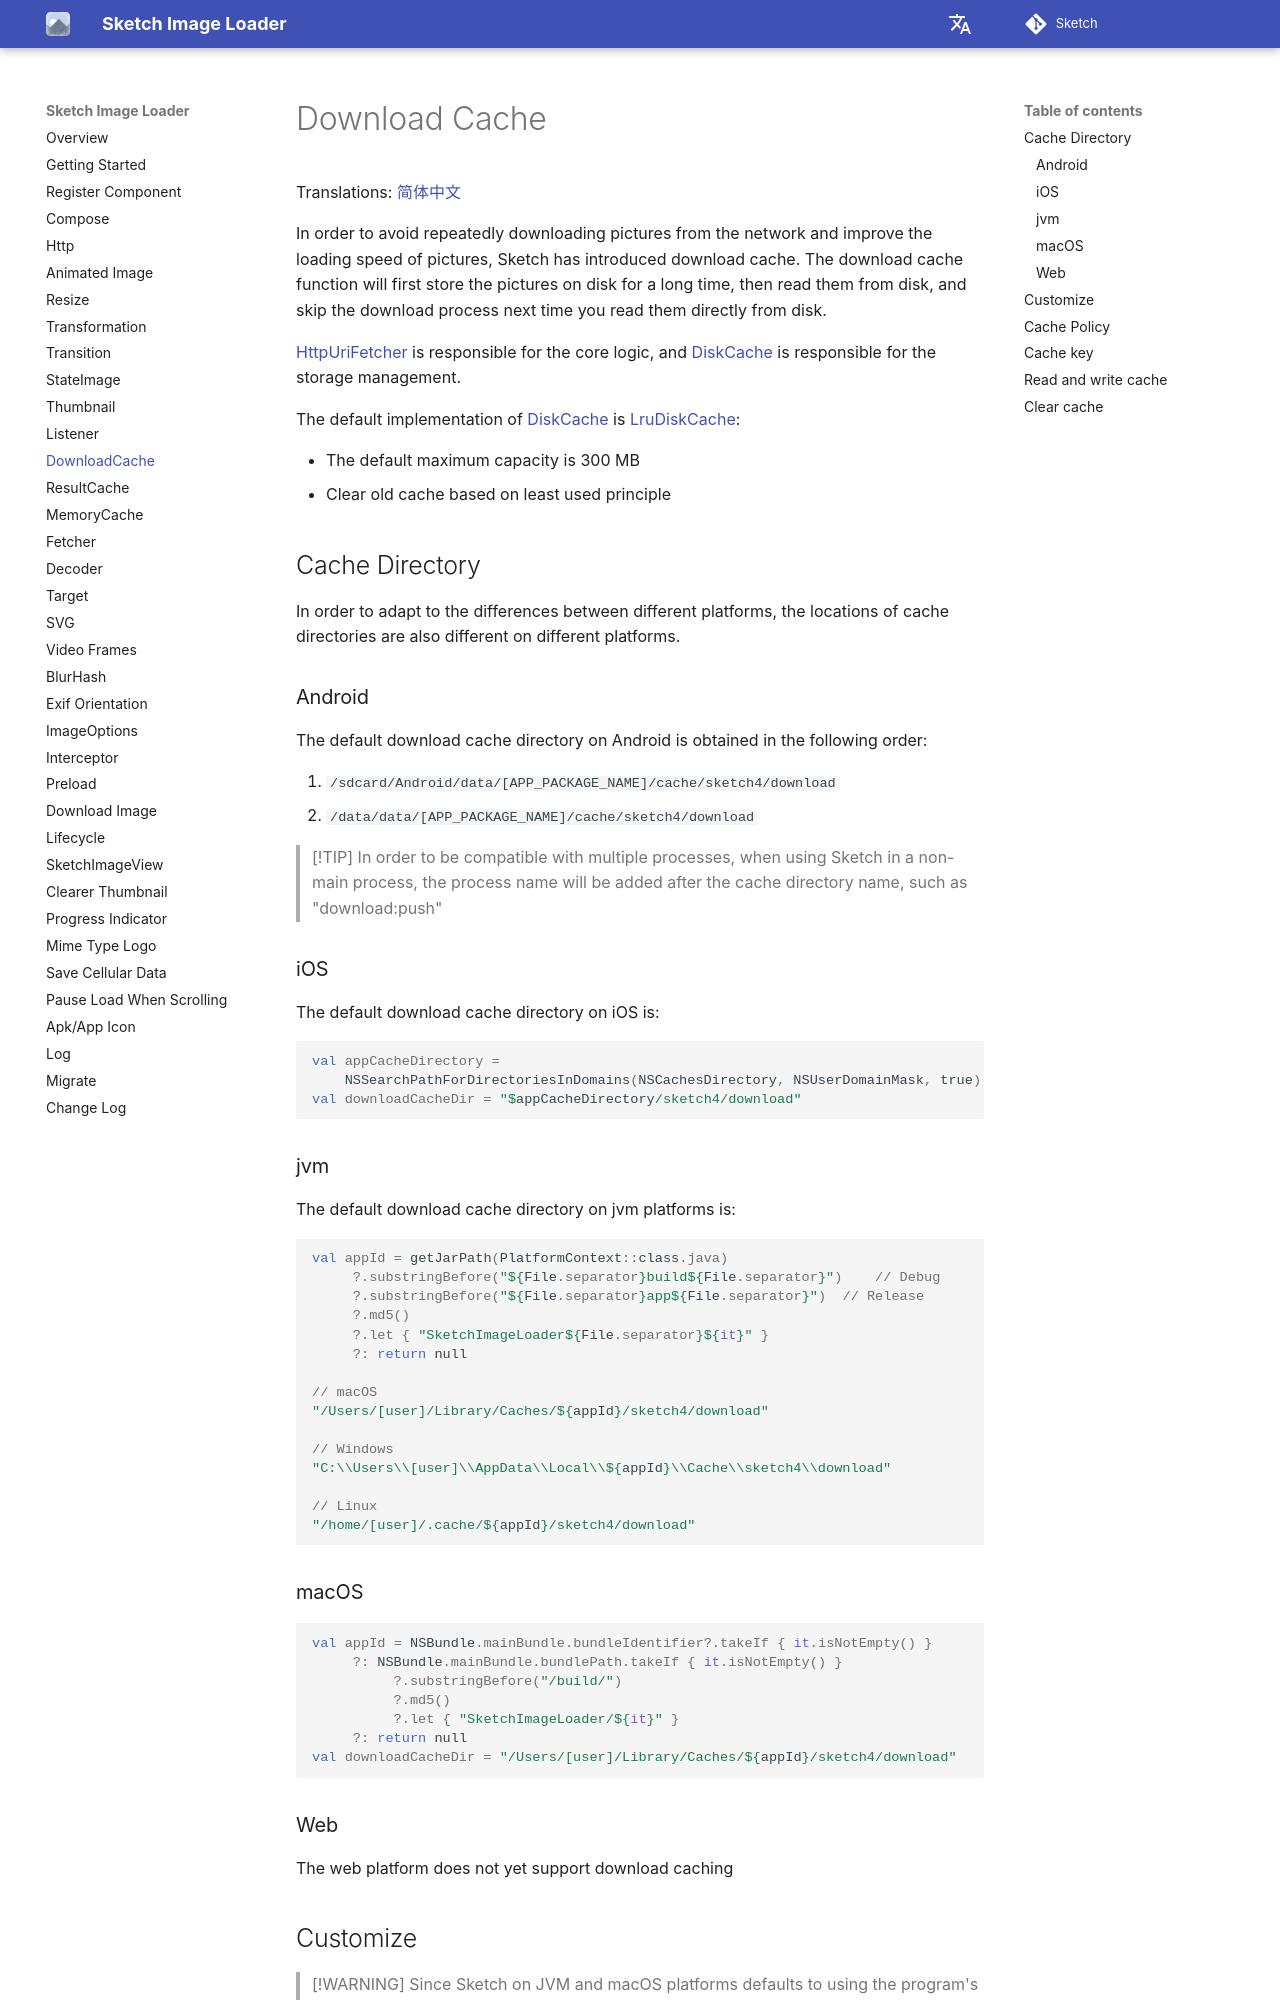

repository: panpf/sketch · page: wiki/download_cache/index.html · generator: mkdocs

# Download Cache

Translations: [简体中文](download_cache.zh.md)

In order to avoid repeatedly downloading pictures from the network and improve the loading speed of
pictures, Sketch has introduced download cache. The download cache function will first store the
pictures on disk for a long time, then read them from disk, and skip the download process next time
you read them directly from disk.

[HttpUriFetcher] is responsible for the core logic, and [DiskCache] is responsible for the storage
management.

The default implementation of [DiskCache] is [LruDiskCache]:

* The default maximum capacity is 300 MB
* Clear old cache based on least used principle

## Cache Directory

In order to adapt to the differences between different platforms, the locations of cache directories
are also different on different platforms.

### Android

The default download cache directory on Android is obtained in the following order:

1. `/sdcard/Android/data/[APP_PACKAGE_NAME]/cache/sketch4/download`
2. `/data/data/[APP_PACKAGE_NAME]/cache/sketch4/download`

> [!TIP]
> In order to be compatible with multiple processes, when using Sketch in a non-main process, the
> process name will be added after the cache directory name, such as "download:push"

### iOS

The default download cache directory on iOS is:

```kotlin
val appCacheDirectory =
    NSSearchPathForDirectoriesInDomains(NSCachesDirectory, NSUserDomainMask, true).first() as String
val downloadCacheDir = "$appCacheDirectory/sketch4/download"
```

### jvm

The default download cache directory on jvm platforms is:

```kotlin
val appId = getJarPath(PlatformContext::class.java)
     ?.substringBefore("${File.separator}build${File.separator}")    // Debug
     ?.substringBefore("${File.separator}app${File.separator}")  // Release
     ?.md5()
     ?.let { "SketchImageLoader${File.separator}${it}" }
     ?: return null

// macOS
"/Users/[user]/Library/Caches/${appId}/sketch4/download"

// Windows
"C:\\Users\\[user]\\AppData\\Local\\${appId}\\Cache\\sketch4\\download"

// Linux
"/home/[user]/.cache/${appId}/sketch4/download"
```

### macOS

```kotlin
val appId = NSBundle.mainBundle.bundleIdentifier?.takeIf { it.isNotEmpty() }
     ?: NSBundle.mainBundle.bundlePath.takeIf { it.isNotEmpty() }
          ?.substringBefore("/build/")
          ?.md5()
          ?.let { "SketchImageLoader/${it}" }
     ?: return null
val downloadCacheDir = "/Users/[user]/Library/Caches/${appId}/sketch4/download"
```

### Web

The web platform does not yet support download caching
